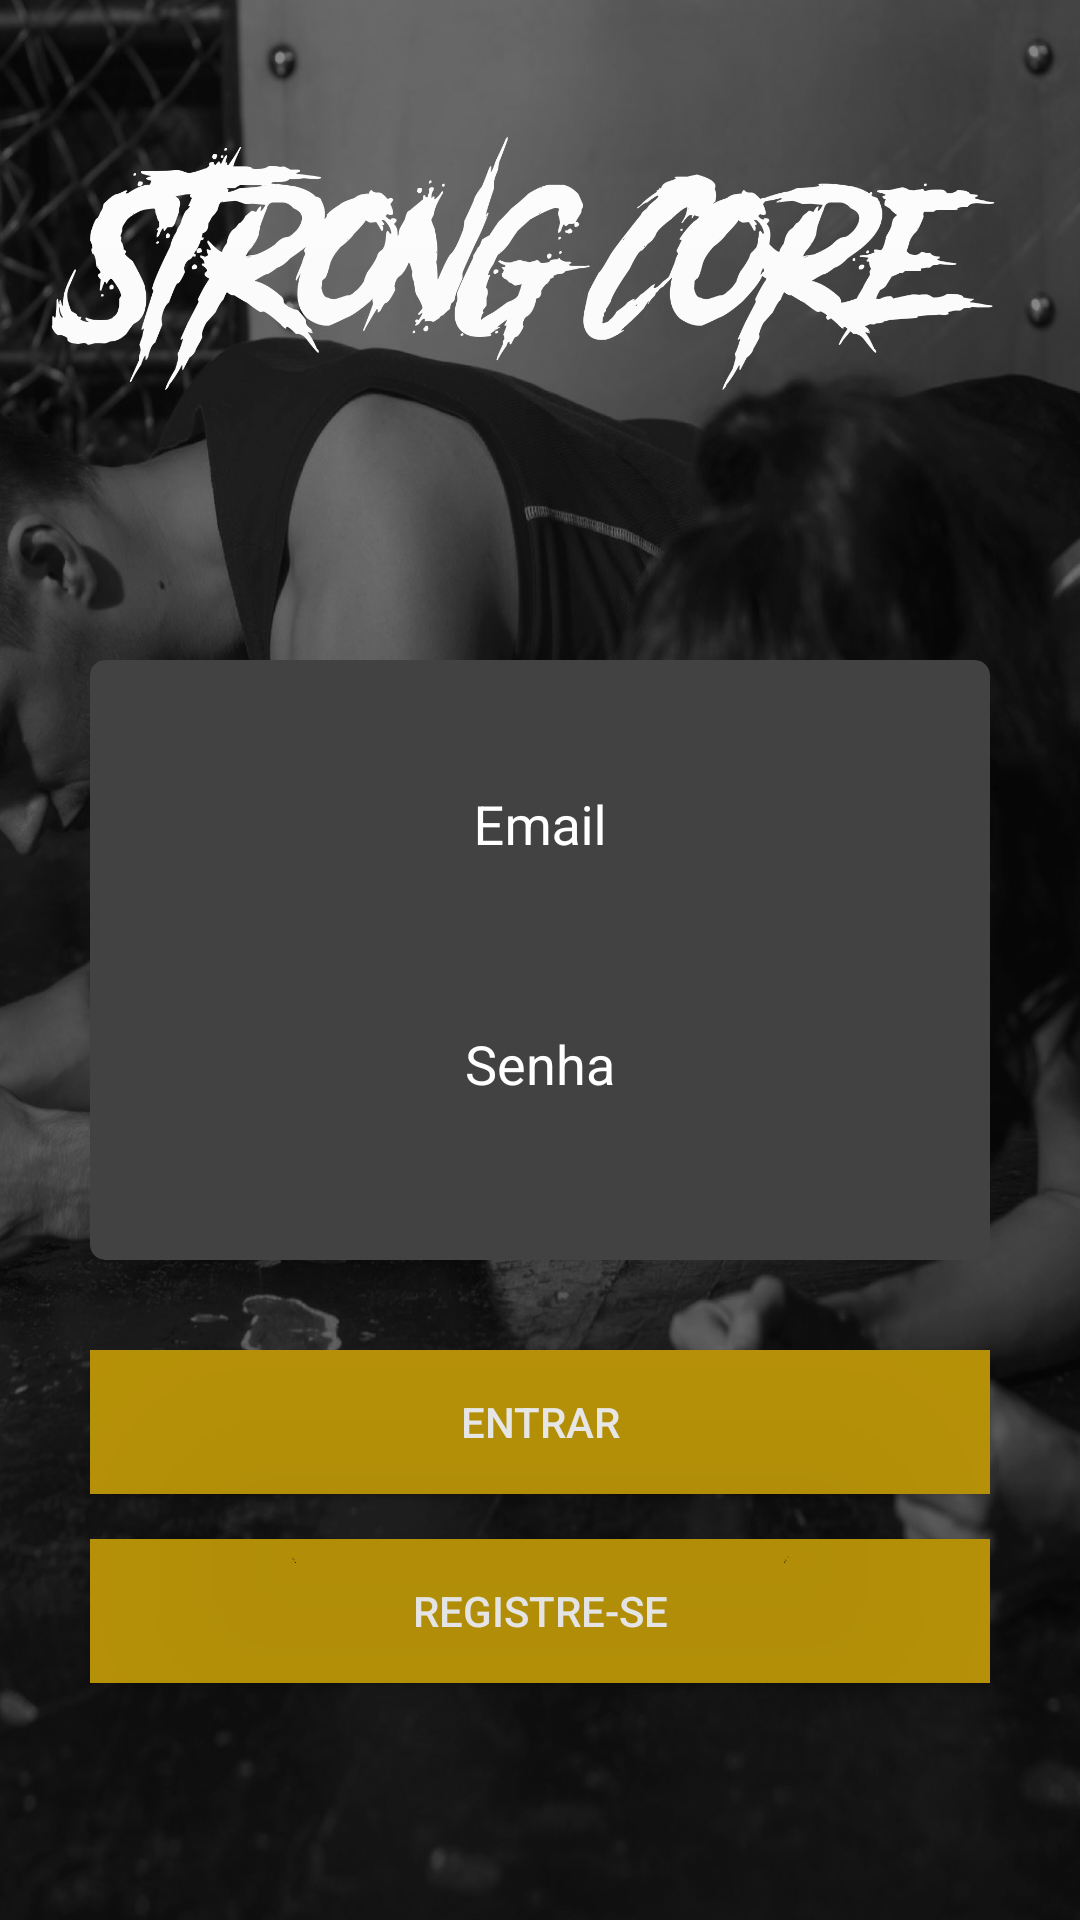

This screen was rendered from an Android layout file. Write that file and the resources it references.
<!-- AndroidManifest.xml: application theme AppTheme -->
<!-- res/layout/activity_login.xml -->
<?xml version="1.0" encoding="utf-8"?>
<androidx.constraintlayout.widget.ConstraintLayout xmlns:android="http://schemas.android.com/apk/res/android"
    xmlns:app="http://schemas.android.com/apk/res-auto"
    xmlns:tools="http://schemas.android.com/tools"
    android:layout_width="match_parent"
    android:layout_height="match_parent"
    tools:context=".LoginActivity">

    <ImageView
        android:id="@+id/screen_background"
        android:layout_width="match_parent"
        android:layout_height="match_parent"
        android:src="@drawable/strongcore3"
        android:scaleType="fitXY"
        app:layout_constraintBottom_toBottomOf="parent"
        app:layout_constraintLeft_toLeftOf="parent"
        app:layout_constraintRight_toRightOf="parent"
        app:layout_constraintTop_toTopOf="parent">

    </ImageView>

    <ImageView
        android:id="@+id/app_name"
        android:layout_width="wrap_content"
        android:layout_height="wrap_content"
        android:scaleType="fitStart"
        android:src="@drawable/header"
        app:layout_constraintBottom_toBottomOf="parent"
        app:layout_constraintLeft_toLeftOf="parent"
        app:layout_constraintRight_toRightOf="parent"
        app:layout_constraintTop_toTopOf="parent" />

    <androidx.cardview.widget.CardView
        android:id="@+id/card_view"
        android:layout_width="match_parent"
        android:layout_height="200dp"
        android:layout_below="@+id/app_name"
        android:layout_margin="30dp"
        android:layout_marginBottom="630dp"
        android:elevation="20dp"
        app:cardCornerRadius="5dp"
        app:cardElevation="180dp"
        app:cardBackgroundColor="@color/cardview_dark_background"
        app:layout_constraintBottom_toBottomOf="@+id/app_name"
        app:layout_constraintEnd_toEndOf="parent"
        app:layout_constraintStart_toStartOf="parent"
        app:layout_constraintTop_toTopOf="@+id/app_name"
        app:layout_editor_absoluteX="30dp">

        <LinearLayout
            android:layout_width="match_parent"
            android:layout_height="match_parent"
            android:orientation="vertical"
            android:layout_margin="20dp">

            <com.google.android.material.textfield.TextInputLayout
                android:layout_width="match_parent"
                android:layout_height="60dp"
                android:layout_marginBottom="10dp"
                android:textColorHint="@color/cardview_light_background">

                <com.google.android.material.textfield.TextInputEditText
                    android:id="@+id/login_name"
                    android:layout_width="match_parent"
                    android:layout_height="match_parent"
                    android:background="@null"
                    android:gravity="center"
                    android:textColor="@color/cardview_light_background"
                    android:hint="Email" />
            </com.google.android.material.textfield.TextInputLayout>

            <com.google.android.material.textfield.TextInputLayout
                android:layout_width="match_parent"
                android:layout_height="60dp"
                android:layout_marginTop="10dp"
                android:textColorHint="@color/cardview_light_background">

                <com.google.android.material.textfield.TextInputEditText
                    android:id="@+id/login_password"
                    android:layout_width="match_parent"
                    android:layout_height="match_parent"
                    android:background="@null"
                    android:gravity="center"
                    android:textColor="@color/cardview_light_background"
                    android:hint="Senha" />
            </com.google.android.material.textfield.TextInputLayout>
        </LinearLayout>
    </androidx.cardview.widget.CardView>

    <Button
        android:id="@+id/enter_button"
        android:layout_width="match_parent"
        android:layout_height="wrap_content"
        android:layout_margin="30dp"
        android:text="ENTRAR"
        android:textColor="@color/cardview_light_background"
        android:background="@color/colorAccent"
        app:layout_constraintCircleRadius="5dp"
        app:layout_constraintTop_toBottomOf="@+id/card_view" />

    <Button
        android:id="@+id/register_button"
        android:layout_width="match_parent"
        android:layout_height="wrap_content"
        android:layout_marginRight="30dp"
        android:layout_marginStart="30dp"
        android:layout_marginLeft="30dp"
        android:layout_marginEnd="30dp"
        android:layout_marginTop="15dp"
        android:text="REGISTRE-SE"
        android:textColor="@color/cardview_light_background"
        android:background="@color/colorAccent"
        app:layout_constraintCircleRadius="5dp"
        app:layout_constraintTop_toBottomOf="@+id/enter_button" />

</androidx.constraintlayout.widget.ConstraintLayout>
<!-- resources referenced by this layout -->
<resources>
  <color name="colorAccent">#C79F09</color>
  <!-- drawable header: png bitmap (drawable, 91732 bytes) -->
  <!-- drawable strongcore3: png bitmap (drawable, 981092 bytes) -->
  <style name="AppTheme" parent="Theme.AppCompat.Light.DarkActionBar">
          
          <item name="colorPrimary">@color/colorPrimary</item>
          <item name="colorPrimaryDark">@color/colorPrimaryDark</item>
          <item name="colorAccent">@color/colorAccent</item>
      </style>
  <color name="colorPrimary">#FF424242</color>
  <color name="colorPrimaryDark">#292a2b</color>
</resources>
